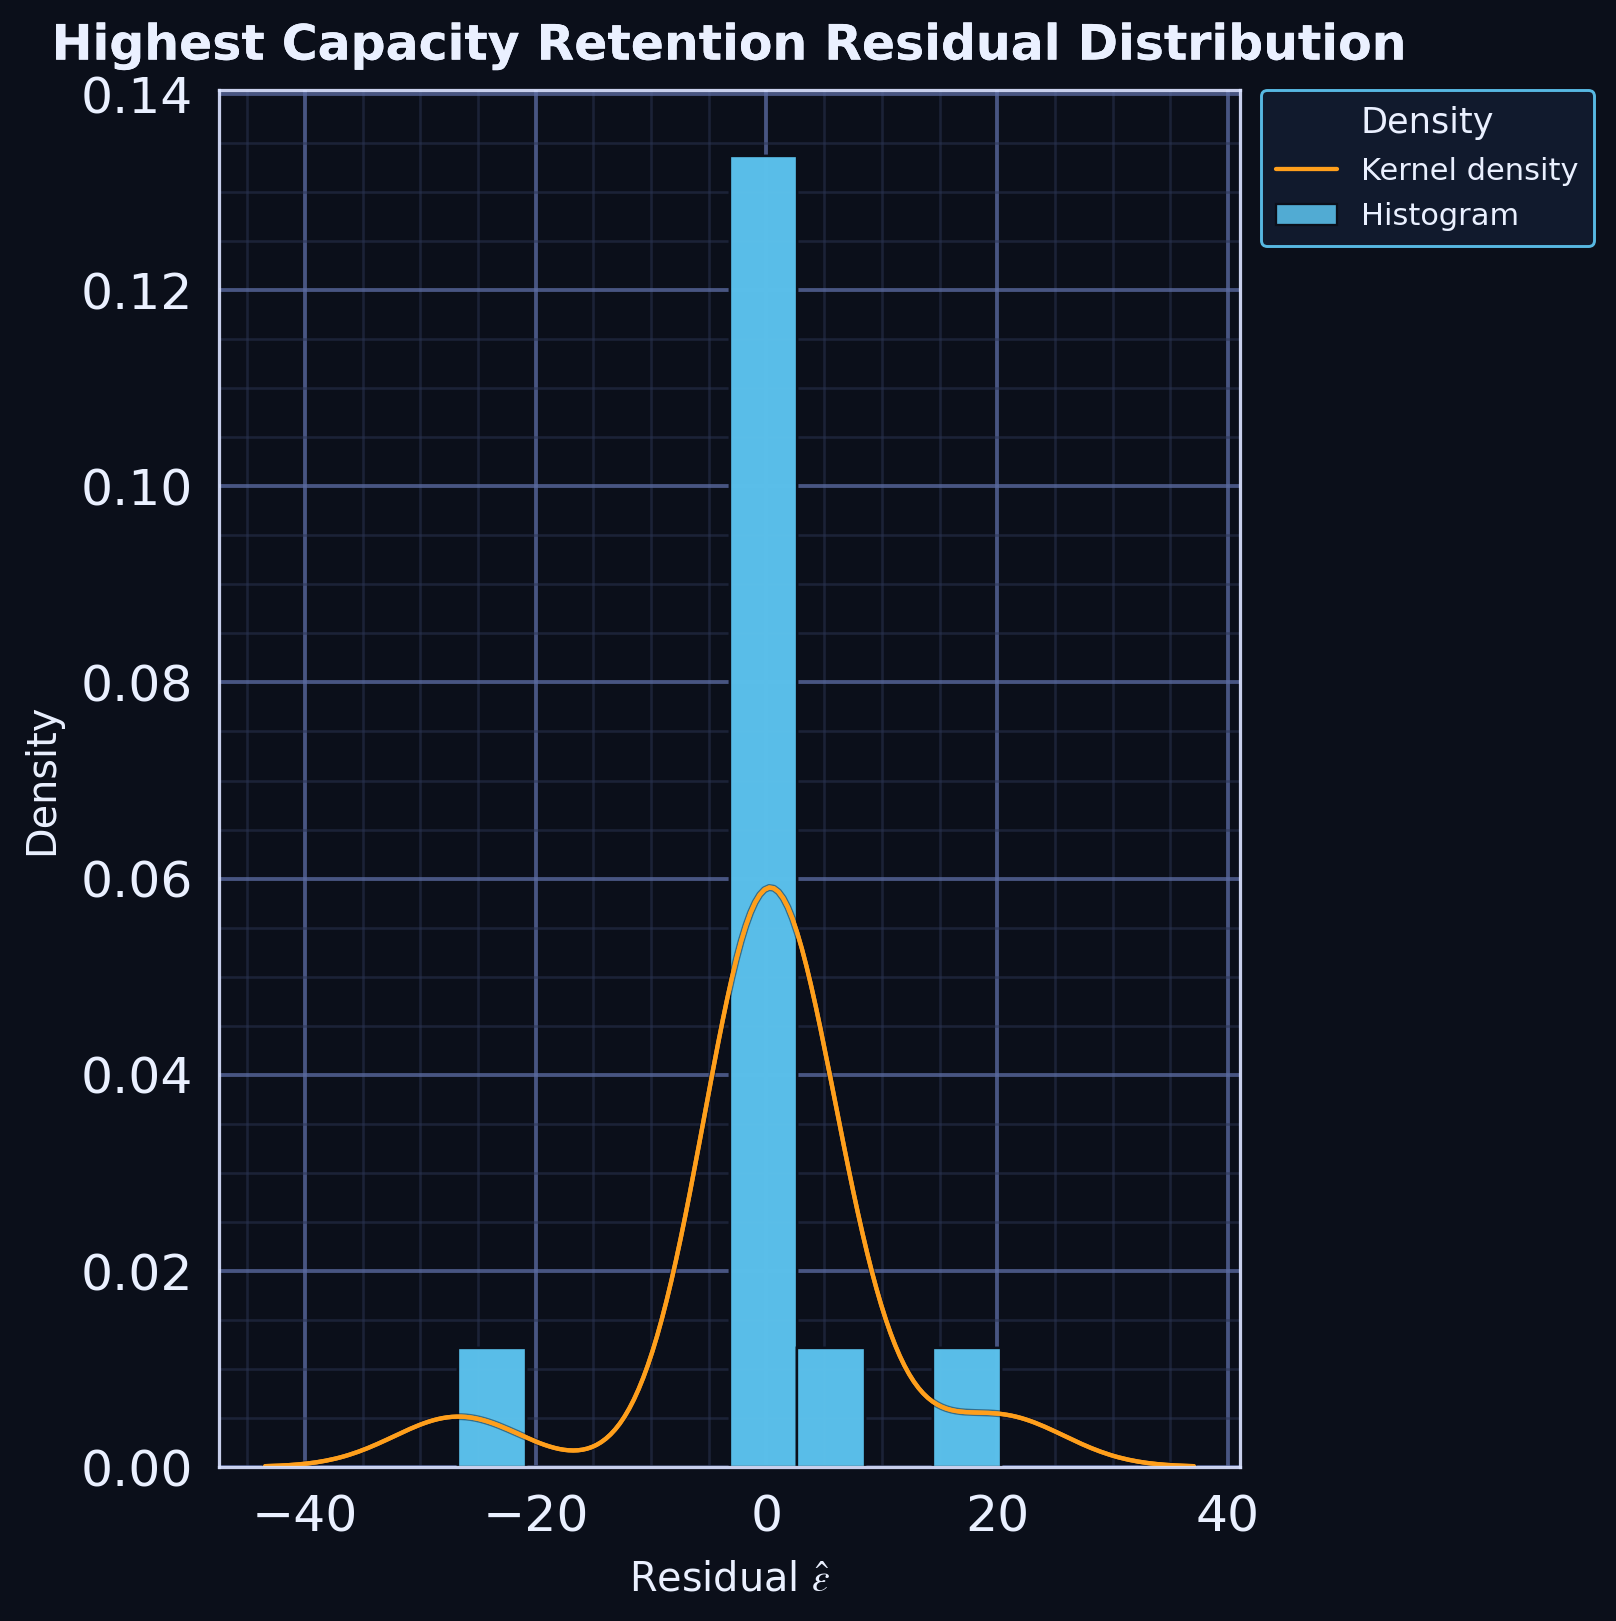

The data file committed next to this chart (first rows):
series, residual, kde_x, kde_density
residual_sample, -26.7, , 
residual_sample, -0.1995, , 
residual_sample, -0.251, , 
residual_sample, 20.3, , 
residual_sample, 0.1046, , 
residual_sample, 0.1051, , 
residual_sample, 0.09942, , 
residual_sample, 0.3013, , 
residual_sample, 0.01182, , 
residual_sample, 0.01697, , 
residual_sample, 0.03243, , 
residual_sample, 0.02212, , 
residual_sample, 6.101, , 
residual_sample, 0.03758, , 
kde, , -26.7, 0.005109
kde, , -26.46, 0.005105
kde, , -26.23, 0.005091
kde, , -25.99, 0.005069
kde, , -25.75, 0.005037
kde, , -25.52, 0.004997
kde, , -25.28, 0.004948
kde, , -25.05, 0.004891
kde, , -24.81, 0.004827
kde, , -24.57, 0.004754
kde, , -24.34, 0.004675
kde, , -24.1, 0.004588
kde, , -23.86, 0.004496
kde, , -23.63, 0.004397
kde, , -23.39, 0.004294
kde, , -23.16, 0.004186
kde, , -22.92, 0.004073
kde, , -22.68, 0.003957
kde, , -22.45, 0.003838
kde, , -22.21, 0.003716
kde, , -21.98, 0.003593
kde, , -21.74, 0.003468
kde, , -21.5, 0.003343
kde, , -21.27, 0.003218
kde, , -21.03, 0.003094
kde, , -20.79, 0.002971
kde, , -20.56, 0.002849
kde, , -20.32, 0.002731
kde, , -20.09, 0.002615
kde, , -19.85, 0.002503
kde, , -19.61, 0.002395
kde, , -19.38, 0.002292
kde, , -19.14, 0.002194
kde, , -18.9, 0.002103
kde, , -18.67, 0.002018
kde, , -18.43, 0.00194
kde, , -18.2, 0.001871
kde, , -17.96, 0.001809
kde, , -17.72, 0.001757
kde, , -17.49, 0.001715
kde, , -17.25, 0.001683
kde, , -17.02, 0.001663
kde, , -16.78, 0.001655
kde, , -16.54, 0.001659
kde, , -16.31, 0.001677
kde, , -16.07, 0.00171
... 154 more rows
